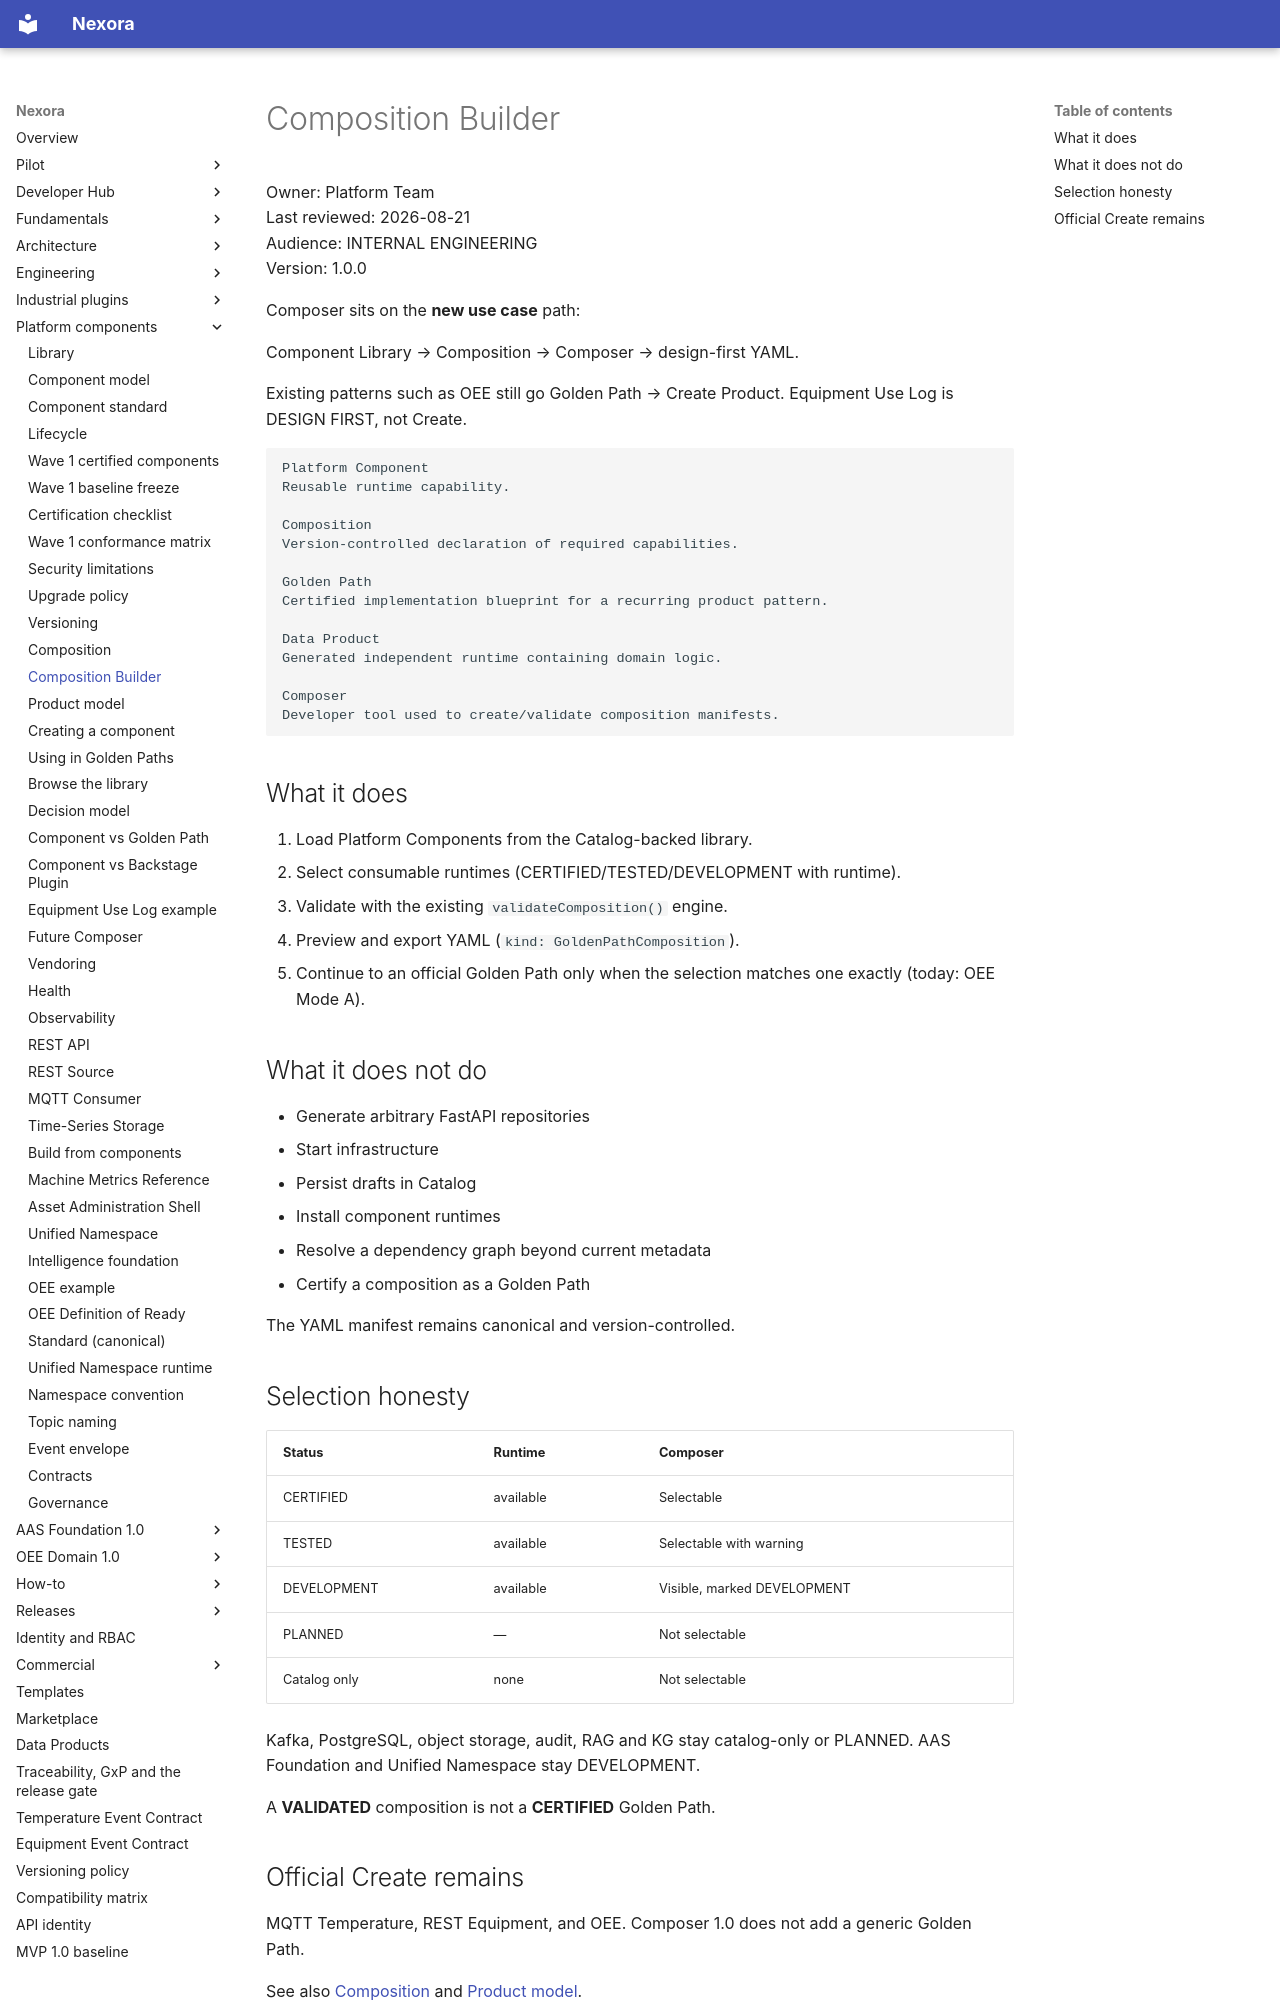

repository: pharma-data-factory/data-product-platform · page: platform-components/composer/index.html · generator: mkdocs

# Composition Builder

Owner: Platform Team  
Last reviewed: 2026-08-21  
Audience: INTERNAL ENGINEERING  
Version: 1.0.0

Composer sits on the **new use case** path:

Component Library → Composition → Composer → design-first YAML.

Existing patterns such as OEE still go Golden Path → Create Product.
Equipment Use Log is DESIGN FIRST, not Create.

```
Platform Component
Reusable runtime capability.

Composition
Version-controlled declaration of required capabilities.

Golden Path
Certified implementation blueprint for a recurring product pattern.

Data Product
Generated independent runtime containing domain logic.

Composer
Developer tool used to create/validate composition manifests.
```

## What it does

1. Load Platform Components from the Catalog-backed library.
2. Select consumable runtimes (CERTIFIED/TESTED/DEVELOPMENT with runtime).
3. Validate with the existing `validateComposition()` engine.
4. Preview and export YAML (`kind: GoldenPathComposition`).
5. Continue to an official Golden Path only when the selection matches
   one exactly (today: OEE Mode A).

## What it does not do

- Generate arbitrary FastAPI repositories
- Start infrastructure
- Persist drafts in Catalog
- Install component runtimes
- Resolve a dependency graph beyond current metadata
- Certify a composition as a Golden Path

The YAML manifest remains canonical and version-controlled.

## Selection honesty

| Status | Runtime | Composer |
| --- | --- | --- |
| CERTIFIED | available | Selectable |
| TESTED | available | Selectable with warning |
| DEVELOPMENT | available | Visible, marked DEVELOPMENT |
| PLANNED | — | Not selectable |
| Catalog only | none | Not selectable |

Kafka, PostgreSQL, object storage, audit, RAG and KG stay catalog-only
or PLANNED. AAS Foundation and Unified Namespace stay DEVELOPMENT.

A **VALIDATED** composition is not a **CERTIFIED** Golden Path.
